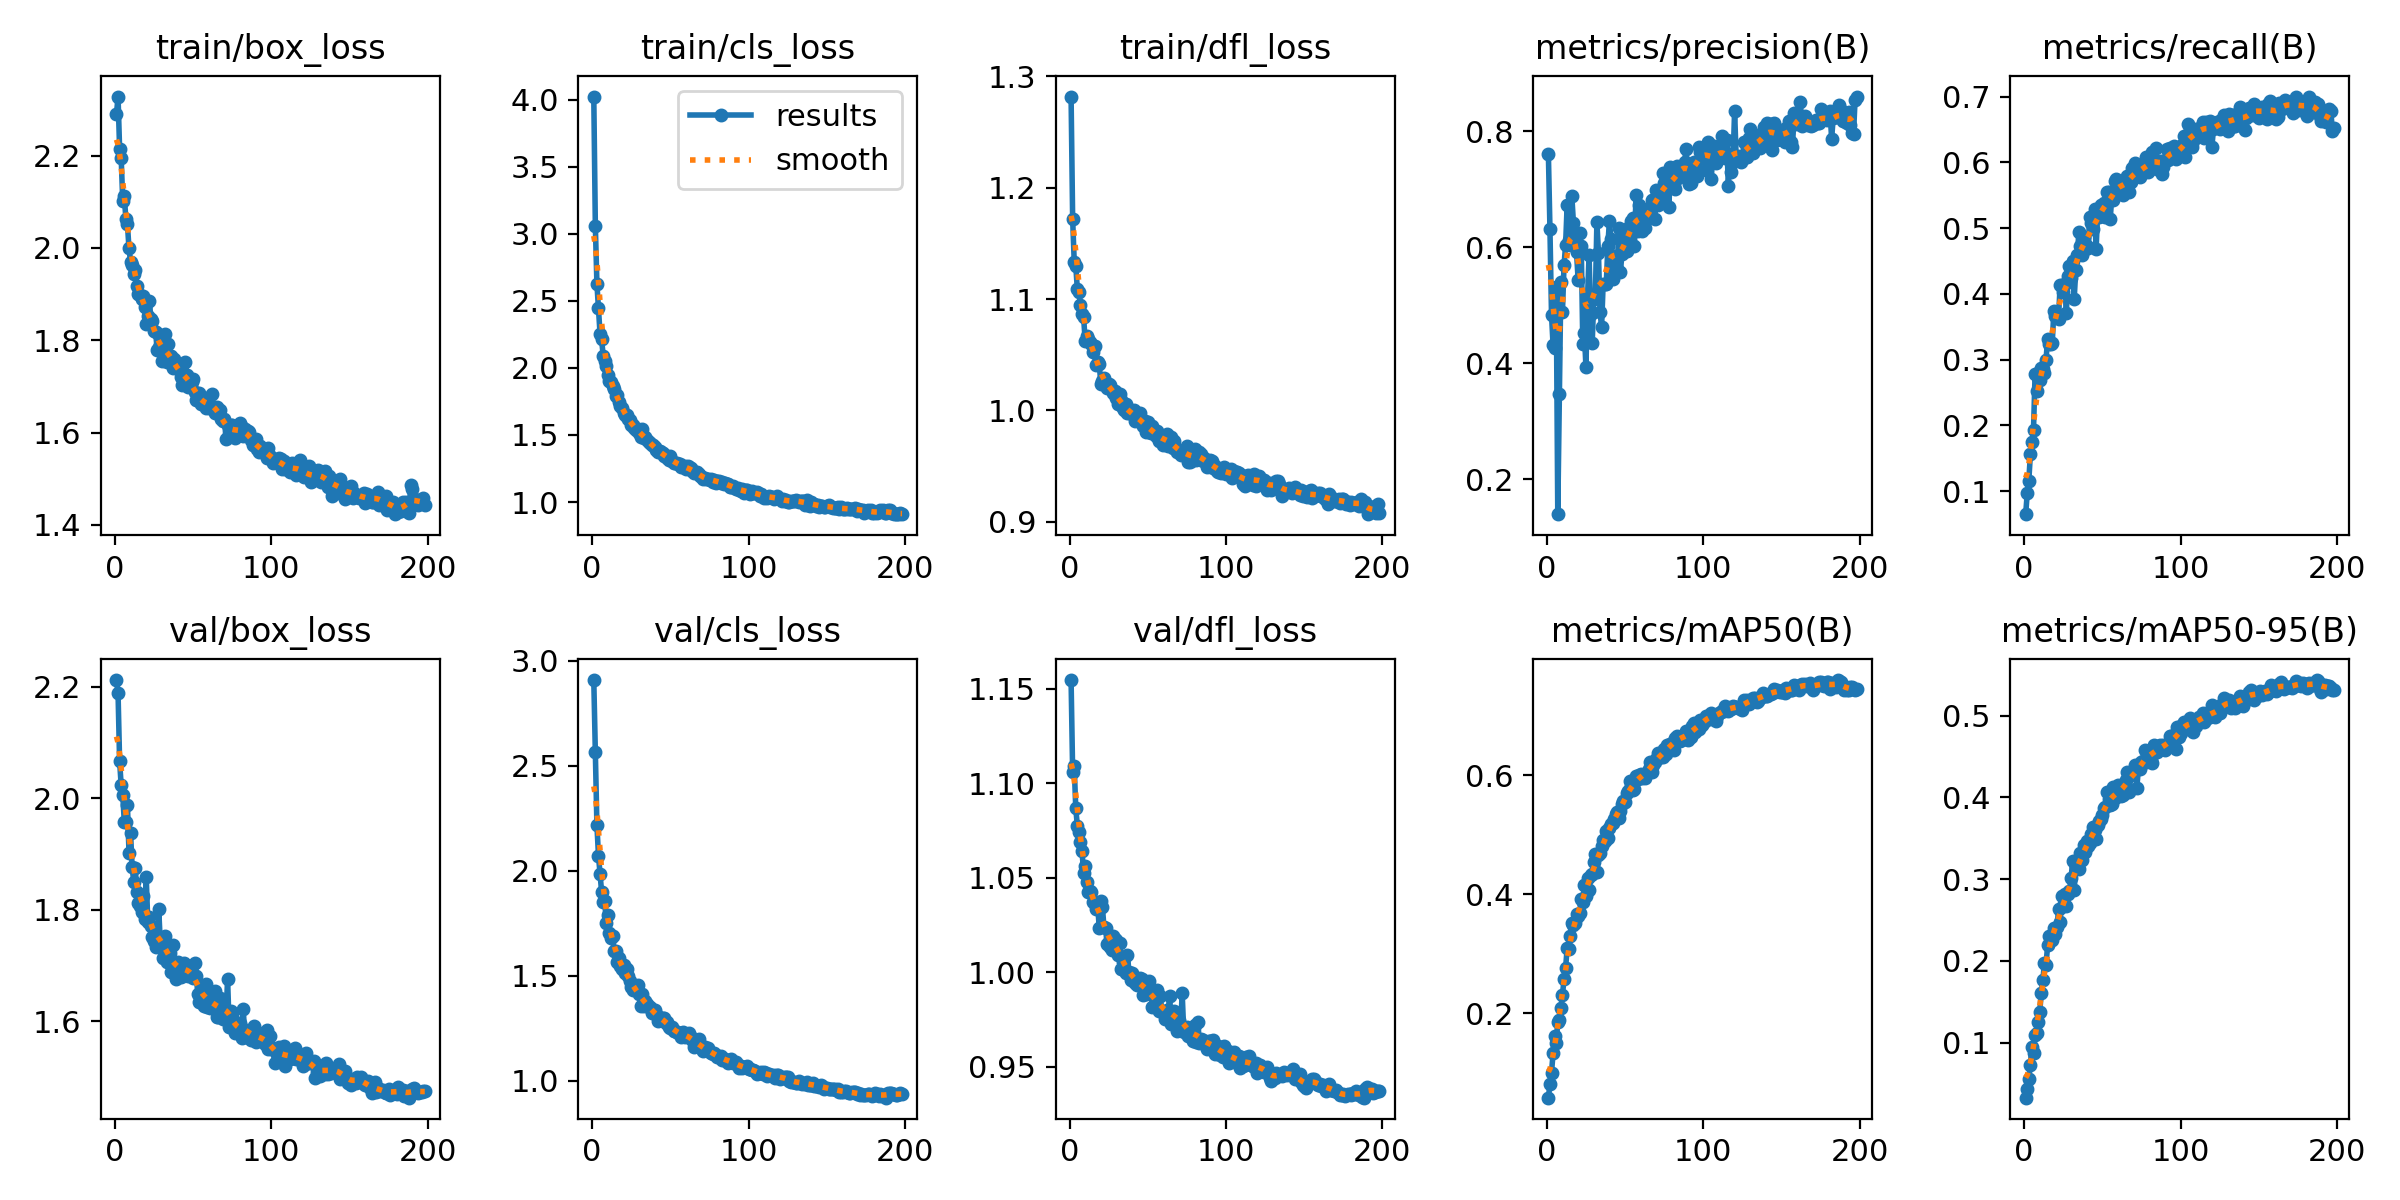

The table this chart was drawn from, first rows:
epoch, time, train/box_loss, train/cls_loss, train/dfl_loss, metrics/precision(B), metrics/recall(B), metrics/mAP50(B), metrics/mAP50-95(B), val/box_loss, val/cls_loss, val/dfl_loss, lr/pg0, lr/pg1, lr/pg2
1, 71.37, 2.29, 4.022, 1.282, 0.7613, 0.06497, 0.05848, 0.03282, 2.212, 2.907, 1.155, 0.0001953, 0.0001953, 0.0001953
2, 138.7, 2.328, 3.058, 1.172, 0.6308, 0.097, 0.08133, 0.04392, 2.189, 2.563, 1.106, 0.0003893, 0.0003893, 0.0003893
3, 202.5, 2.214, 2.627, 1.134, 0.4833, 0.1161, 0.1007, 0.05613, 2.066, 2.217, 1.109, 0.0005814, 0.0005814, 0.0005814
4, 266, 2.195, 2.447, 1.13, 0.431, 0.1559, 0.1333, 0.07322, 2.023, 2.071, 1.087, 0.0005792, 0.0005792, 0.0005792
5, 330.6, 2.101, 2.255, 1.109, 0.4264, 0.1755, 0.1615, 0.09517, 2.006, 1.982, 1.077, 0.0005762, 0.0005762, 0.0005762
6, 393.2, 2.112, 2.212, 1.106, 0.5313, 0.1932, 0.1496, 0.08757, 1.957, 1.899, 1.074, 0.0005733, 0.0005733, 0.0005733
7, 459.5, 2.063, 2.092, 1.095, 0.1394, 0.278, 0.1862, 0.1093, 1.958, 1.853, 1.069, 0.0005704, 0.0005704, 0.0005704
8, 527.6, 2.051, 2.055, 1.086, 0.3459, 0.2518, 0.1889, 0.1123, 1.987, 1.856, 1.064, 0.0005674, 0.0005674, 0.0005674
9, 589.6, 1.999, 2.011, 1.084, 0.5404, 0.2803, 0.2085, 0.1256, 1.902, 1.752, 1.053, 0.0005645, 0.0005645, 0.0005645
10, 652.4, 1.97, 1.946, 1.063, 0.4888, 0.2684, 0.2314, 0.1381, 1.938, 1.787, 1.056, 0.0005615, 0.0005615, 0.0005615
11, 716.4, 1.963, 1.903, 1.067, 0.5687, 0.2873, 0.2573, 0.1613, 1.877, 1.702, 1.048, 0.0005586, 0.0005586, 0.0005586
12, 780.2, 1.944, 1.894, 1.064, 0.6036, 0.286, 0.2763, 0.1771, 1.85, 1.679, 1.042, 0.0005557, 0.0005557, 0.0005557
13, 849.9, 1.953, 1.862, 1.061, 0.6734, 0.2796, 0.3099, 0.1973, 1.875, 1.69, 1.043, 0.0005527, 0.0005527, 0.0005527
14, 917.2, 1.918, 1.845, 1.06, 0.612, 0.2994, 0.3078, 0.1948, 1.832, 1.619, 1.042, 0.0005498, 0.0005498, 0.0005498
15, 979.7, 1.899, 1.792, 1.053, 0.6042, 0.3317, 0.3304, 0.2192, 1.811, 1.619, 1.037, 0.0005468, 0.0005468, 0.0005468
16, 1041, 1.897, 1.795, 1.058, 0.6875, 0.3237, 0.3519, 0.2308, 1.807, 1.565, 1.037, 0.0005439, 0.0005439, 0.0005439
17, 1102, 1.889, 1.746, 1.041, 0.642, 0.3238, 0.3484, 0.2305, 1.796, 1.582, 1.033, 0.000541, 0.000541, 0.000541
18, 1166, 1.895, 1.719, 1.044, 0.6265, 0.3261, 0.3522, 0.2255, 1.824, 1.546, 1.036, 0.000538, 0.000538, 0.000538
19, 1227, 1.873, 1.698, 1.042, 0.5908, 0.3737, 0.3676, 0.24, 1.784, 1.53, 1.023, 0.0005351, 0.0005351, 0.0005351
20, 1288, 1.835, 1.664, 1.024, 0.5441, 0.3668, 0.3631, 0.2324, 1.859, 1.55, 1.037, 0.0005321, 0.0005321, 0.0005321
21, 1350, 1.853, 1.648, 1.027, 0.6238, 0.3669, 0.3689, 0.2412, 1.778, 1.514, 1.035, 0.0005292, 0.0005292, 0.0005292
22, 1412, 1.884, 1.647, 1.029, 0.6014, 0.3626, 0.3922, 0.2632, 1.787, 1.531, 1.024, 0.0005263, 0.0005263, 0.0005263
23, 1482, 1.847, 1.617, 1.024, 0.4328, 0.4138, 0.3879, 0.2479, 1.771, 1.497, 1.024, 0.0005233, 0.0005233, 0.0005233
24, 1546, 1.842, 1.609, 1.02, 0.4511, 0.4139, 0.4163, 0.2797, 1.751, 1.477, 1.015, 0.0005204, 0.0005204, 0.0005204
25, 1609, 1.819, 1.575, 1.023, 0.3938, 0.4036, 0.398, 0.267, 1.744, 1.447, 1.016, 0.0005174, 0.0005174, 0.0005174
26, 1676, 1.818, 1.573, 1.023, 0.5121, 0.4149, 0.4272, 0.2824, 1.732, 1.434, 1.013, 0.0005145, 0.0005145, 0.0005145
27, 1738, 1.779, 1.548, 1.018, 0.5866, 0.3714, 0.4072, 0.2677, 1.746, 1.438, 1.012, 0.0005116, 0.0005116, 0.0005116
28, 1803, 1.786, 1.539, 1.016, 0.4841, 0.4269, 0.4323, 0.2824, 1.8, 1.433, 1.019, 0.0005086, 0.0005086, 0.0005086
29, 1870, 1.81, 1.544, 1.018, 0.434, 0.4429, 0.4345, 0.2858, 1.741, 1.456, 1.018, 0.0005057, 0.0005057, 0.0005057
30, 1932, 1.755, 1.513, 1.011, 0.5111, 0.4237, 0.4545, 0.301, 1.743, 1.413, 1.017, 0.0005027, 0.0005027, 0.0005027
31, 1994, 1.772, 1.488, 1.005, 0.5121, 0.4496, 0.4679, 0.3216, 1.713, 1.353, 1.009, 0.0004998, 0.0004998, 0.0004998
32, 2058, 1.813, 1.545, 1.015, 0.6433, 0.3925, 0.4372, 0.2866, 1.752, 1.414, 1.016, 0.0004969, 0.0004969, 0.0004969
33, 2121, 1.753, 1.477, 1.01, 0.5903, 0.4362, 0.4658, 0.3158, 1.705, 1.358, 1.002, 0.0004939, 0.0004939, 0.0004939
34, 2182, 1.791, 1.485, 1.002, 0.4878, 0.4591, 0.469, 0.3149, 1.724, 1.38, 1.005, 0.000491, 0.000491, 0.000491
35, 2250, 1.766, 1.463, 1.001, 0.4628, 0.4944, 0.4808, 0.3121, 1.723, 1.366, 1.001, 0.000488, 0.000488, 0.000488
36, 2313, 1.767, 1.445, 1.005, 0.5371, 0.4727, 0.4907, 0.3323, 1.688, 1.351, 0.9997, 0.0004851, 0.0004851, 0.0004851
37, 2384, 1.739, 1.441, 0.998, 0.5366, 0.4597, 0.4895, 0.3232, 1.736, 1.349, 1.009, 0.0004822, 0.0004822, 0.0004822
38, 2446, 1.758, 1.422, 0.9976, 0.5369, 0.4864, 0.5069, 0.3422, 1.696, 1.321, 1, 0.0004792, 0.0004792, 0.0004792
39, 2508, 1.74, 1.425, 0.9993, 0.6014, 0.4686, 0.4945, 0.333, 1.676, 1.335, 0.996, 0.0004763, 0.0004763, 0.0004763
40, 2571, 1.74, 1.41, 0.9985, 0.6457, 0.4728, 0.511, 0.3467, 1.706, 1.338, 0.9994, 0.0004733, 0.0004733, 0.0004733
41, 2635, 1.742, 1.389, 1, 0.6135, 0.4694, 0.5182, 0.3401, 1.702, 1.317, 0.9974, 0.0004704, 0.0004704, 0.0004704
42, 2701, 1.721, 1.371, 0.9902, 0.5454, 0.5175, 0.5207, 0.3448, 1.678, 1.284, 0.9941, 0.0004675, 0.0004675, 0.0004675
43, 2762, 1.703, 1.378, 0.9915, 0.5851, 0.5082, 0.5273, 0.3551, 1.692, 1.288, 0.9935, 0.0004645, 0.0004645, 0.0004645
44, 2825, 1.728, 1.371, 0.993, 0.5832, 0.4985, 0.5351, 0.3634, 1.704, 1.298, 0.9938, 0.0004616, 0.0004616, 0.0004616
45, 2889, 1.752, 1.363, 0.9974, 0.5618, 0.5289, 0.5386, 0.3604, 1.701, 1.299, 0.9967, 0.0004586, 0.0004586, 0.0004586
46, 2953, 1.725, 1.347, 0.9906, 0.6333, 0.4676, 0.5288, 0.349, 1.687, 1.3, 0.9962, 0.0004557, 0.0004557, 0.0004557
47, 3016, 1.698, 1.341, 0.9859, 0.5566, 0.524, 0.5401, 0.3668, 1.68, 1.274, 0.9881, 0.0004528, 0.0004528, 0.0004528
48, 3079, 1.7, 1.331, 0.9902, 0.5875, 0.517, 0.5527, 0.3706, 1.698, 1.281, 0.9942, 0.0004498, 0.0004498, 0.0004498
49, 3145, 1.709, 1.312, 0.9811, 0.5933, 0.5354, 0.5575, 0.373, 1.687, 1.258, 0.9887, 0.0004469, 0.0004469, 0.0004469
50, 3210, 1.717, 1.341, 0.9896, 0.6254, 0.5312, 0.5555, 0.379, 1.676, 1.249, 0.9908, 0.0004439, 0.0004439, 0.0004439
51, 3273, 1.688, 1.308, 0.9805, 0.5928, 0.5384, 0.571, 0.3868, 1.704, 1.258, 0.9953, 0.000441, 0.000441, 0.000441
52, 3340, 1.671, 1.292, 0.9802, 0.6338, 0.5165, 0.5738, 0.3878, 1.681, 1.234, 0.9897, 0.0004381, 0.0004381, 0.0004381
53, 3401, 1.672, 1.289, 0.9857, 0.6215, 0.5549, 0.59, 0.4068, 1.648, 1.236, 0.9814, 0.0004351, 0.0004351, 0.0004351
54, 3493, 1.686, 1.291, 0.9821, 0.645, 0.5556, 0.582, 0.3982, 1.633, 1.233, 0.9822, 0.0004322, 0.0004322, 0.0004322
55, 3554, 1.663, 1.285, 0.9773, 0.6496, 0.5133, 0.5747, 0.3911, 1.65, 1.229, 0.9876, 0.0004292, 0.0004292, 0.0004292
56, 3617, 1.668, 1.286, 0.9818, 0.6022, 0.5466, 0.5768, 0.3916, 1.659, 1.226, 0.9906, 0.0004263, 0.0004263, 0.0004263
57, 3684, 1.663, 1.259, 0.9727, 0.6895, 0.5422, 0.5997, 0.4128, 1.626, 1.207, 0.9792, 0.0004234, 0.0004234, 0.0004234
58, 3746, 1.653, 1.262, 0.9746, 0.6279, 0.5713, 0.594, 0.3992, 1.666, 1.233, 0.9872, 0.0004204, 0.0004204, 0.0004204
59, 3808, 1.675, 1.269, 0.9763, 0.6733, 0.5751, 0.6012, 0.4079, 1.625, 1.208, 0.9793, 0.0004175, 0.0004175, 0.0004175
60, 3870, 1.654, 1.245, 0.9686, 0.6662, 0.5674, 0.6028, 0.4148, 1.644, 1.213, 0.9789, 0.0004145, 0.0004145, 0.0004145
... 138 more rows
